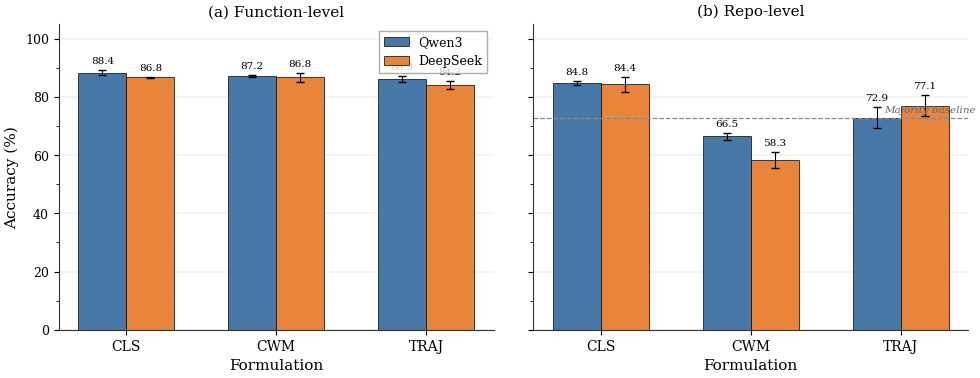

Here is the Python script that generated this plot:
#!/usr/bin/env python3
# Figure 2: CLS/CWM/TRAJ accuracy across two models and two granularities.
# Shows gap amplification from function to repo level with multi-seed error bars.

import argparse
import os

import matplotlib
matplotlib.use("Agg")
import matplotlib.pyplot as plt
import numpy as np

# --- Data from Tables 1 & 3 ---
# Function-level: Qwen3-4B (5 seeds), DeepSeek-6.7B (2 seeds)
# Repo-level: Qwen3-8B (3 seeds CLS/TRAJ), DeepSeek-6.7B (2-3 seeds)
# n_seeds tracks seed count for each cell; 1 = single-seed placeholder
DATA = {
    "func": {
        "CLS":  {"qwen": {"mean": 88.43, "std": 0.78, "n_seeds": 5},
                 "deepseek": {"mean": 86.85, "std": 0.11, "n_seeds": 2}},
        "CWM":  {"qwen": {"mean": 87.19, "std": 0.37, "n_seeds": 5},
                 "deepseek": {"mean": 86.83, "std": 1.49, "n_seeds": 2}},
        "TRAJ": {"qwen": {"mean": 86.30, "std": 0.97, "n_seeds": 5},
                 "deepseek": {"mean": 84.16, "std": 1.30, "n_seeds": 2}},
    },
    "repo": {
        "CLS":  {"qwen": {"mean": 84.83, "std": 0.67, "n_seeds": 3},
                 "deepseek": {"mean": 84.38, "std": 2.50, "n_seeds": 2}},
        "CWM":  {"qwen": {"mean": 66.48, "std": 1.15, "n_seeds": 3},
                 "deepseek": {"mean": 58.30, "std": 2.82, "n_seeds": 3}},
        "TRAJ": {"qwen": {"mean": 72.91, "std": 3.61, "n_seeds": 3},
                 "deepseek": {"mean": 77.08, "std": 3.61, "n_seeds": 3}},
    },
}

FORMULATIONS = ["CLS", "CWM", "TRAJ"]
PANELS = [
    ("func", "(a) Function-level"),
    ("repo", "(b) Repo-level"),
]

COLOR_QWEN = "#4878A8"
COLOR_DEEPSEEK = "#E8853A"
HATCH_SINGLE_SEED = "///"


def setup_style():
    plt.rcParams.update({
        "font.family": "serif",
        "font.serif": ["Times New Roman", "DejaVu Serif"],
        "font.size": 10,
        "axes.labelsize": 11,
        "axes.titlesize": 11,
        "axes.linewidth": 0.8,
        "axes.edgecolor": "#333333",
        "xtick.labelsize": 10,
        "ytick.labelsize": 9,
        "legend.fontsize": 9,
        "figure.dpi": 300,
        "savefig.dpi": 300,
        "savefig.bbox": "tight",
        "savefig.pad_inches": 0.05,
        "pdf.fonttype": 42,
        "ps.fonttype": 42,
    })


def plot_panel(ax, panel_key, panel_title):
    x = np.arange(len(FORMULATIONS))
    width = 0.32

    qwen_means = [DATA[panel_key][f]["qwen"]["mean"] for f in FORMULATIONS]
    qwen_stds = [DATA[panel_key][f]["qwen"]["std"] for f in FORMULATIONS]
    qwen_seeds = [DATA[panel_key][f]["qwen"]["n_seeds"] for f in FORMULATIONS]

    ds_means = [DATA[panel_key][f]["deepseek"]["mean"] for f in FORMULATIONS]
    ds_stds = [DATA[panel_key][f]["deepseek"]["std"] for f in FORMULATIONS]
    ds_seeds = [DATA[panel_key][f]["deepseek"]["n_seeds"] for f in FORMULATIONS]

    # Only show error bars when n_seeds > 1
    qwen_yerr = [s if n > 1 else 0.0 for s, n in zip(qwen_stds, qwen_seeds)]
    ds_yerr = [s if n > 1 else 0.0 for s, n in zip(ds_stds, ds_seeds)]

    bars_q = ax.bar(
        x - width / 2, qwen_means, width,
        yerr=qwen_yerr, capsize=3,
        color=COLOR_QWEN, edgecolor="black", linewidth=0.5,
        label="Qwen3", error_kw={"linewidth": 0.8},
    )
    bars_d = ax.bar(
        x + width / 2, ds_means, width,
        yerr=ds_yerr, capsize=3,
        color=COLOR_DEEPSEEK, edgecolor="black", linewidth=0.5,
        label="DeepSeek", error_kw={"linewidth": 0.8},
    )

    # Hatch single-seed bars to visually distinguish placeholders
    for i, (bq, bd) in enumerate(zip(bars_q, bars_d)):
        if qwen_seeds[i] == 1:
            bq.set_hatch(HATCH_SINGLE_SEED)
            bq.set_alpha(0.7)
        if ds_seeds[i] == 1:
            bd.set_hatch(HATCH_SINGLE_SEED)
            bd.set_alpha(0.7)

    # Value labels above bars
    for bars, stds, seeds in [(bars_q, qwen_stds, qwen_seeds),
                               (bars_d, ds_stds, ds_seeds)]:
        for bar, std, n in zip(bars, stds, seeds):
            h = bar.get_height()
            if h > 0:
                offset = std + 1.5 if n > 1 else 1.2
                label_text = f"{h:.1f}"
                if n == 1:
                    label_text += "*"
                ax.text(
                    bar.get_x() + bar.get_width() / 2, h + offset,
                    label_text, ha="center", va="bottom", fontsize=7.5,
                )

    ax.set_xticks(x)
    ax.set_xticklabels(FORMULATIONS)
    ax.set_xlabel("Formulation")
    ax.set_ylabel("Accuracy (%)")
    ax.set_title(panel_title, fontweight="medium")

    # Majority baseline (repo-level only)
    if panel_key == "repo":
        ax.axhline(y=72.96, color="#888888", linestyle="--", linewidth=0.9,
                    zorder=1)
        ax.text(len(FORMULATIONS) - 0.5, 73.8, "Majority baseline",
                ha="right", va="bottom", fontsize=7.5, color="#666666",
                fontstyle="italic")

    ax.set_ylim(0, 105)
    ax.yaxis.set_major_locator(plt.MultipleLocator(20))
    ax.yaxis.set_minor_locator(plt.MultipleLocator(10))
    ax.grid(axis="y", linewidth=0.3, color="#cccccc", zorder=0)
    ax.set_axisbelow(True)
    ax.spines["top"].set_visible(False)
    ax.spines["right"].set_visible(False)


def main():
    parser = argparse.ArgumentParser(
        description="Plot Figure 2: gap amplification from function to repo level."
    )
    parser.add_argument("--output_dir", default="artifacts/",
                        help="Output directory (default: artifacts/)")
    parser.add_argument("--format", choices=["pdf", "png", "both"],
                        default="both", help="Output format (default: both)")
    args = parser.parse_args()

    os.makedirs(args.output_dir, exist_ok=True)
    setup_style()

    fig, axes = plt.subplots(1, 2, figsize=(10, 4), sharey=True)

    for ax, (key, title) in zip(axes, PANELS):
        plot_panel(ax, key, title)

    axes[0].legend(loc="upper right", frameon=True, fancybox=False,
                   edgecolor="#999999")
    axes[1].set_ylabel("")

    # Footnote for single-seed markers
    has_single = any(
        DATA[pk][f][m]["n_seeds"] == 1
        for pk in DATA for f in FORMULATIONS for m in ["qwen", "deepseek"]
    )
    if has_single:
        fig.text(0.5, -0.02, "* single seed (awaiting multi-seed replication); "
                 "hatched bars = no error bar available",
                 ha="center", fontsize=8, fontstyle="italic", color="#666666")

    fig.tight_layout(w_pad=2.5)

    stem = os.path.join(args.output_dir, "figure2_v2")
    if args.format in ("pdf", "both"):
        fig.savefig(f"{stem}.pdf")
        print(f"Saved {stem}.pdf")
    if args.format in ("png", "both"):
        fig.savefig(f"{stem}.png")
        print(f"Saved {stem}.png")
    plt.close(fig)


if __name__ == "__main__":
    main()
